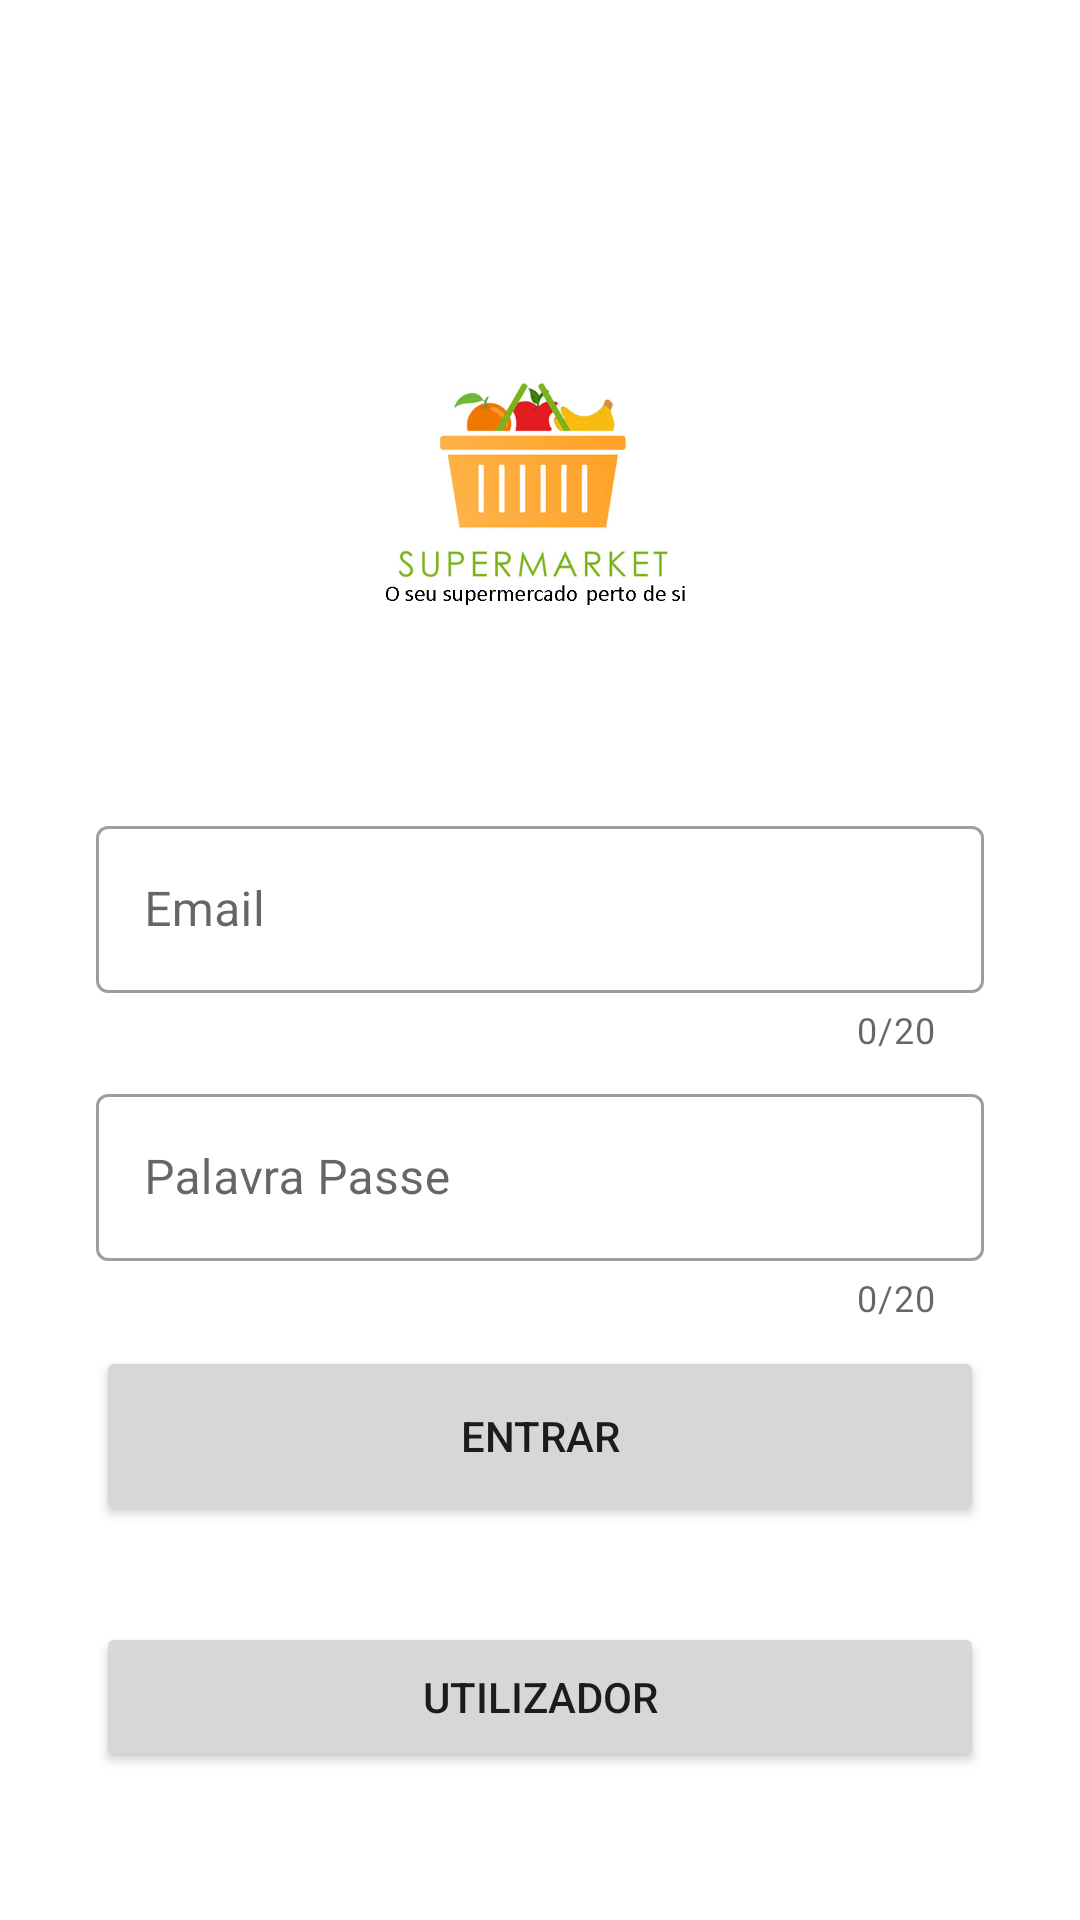

This screen was rendered from an Android layout file. Write that file and the resources it references.
<!-- AndroidManifest.xml: application theme Theme.ProjetoCM -->
<!-- res/layout/fragment_login_admin.xml -->
<?xml version="1.0" encoding="utf-8"?>
<androidx.constraintlayout.widget.ConstraintLayout xmlns:android="http://schemas.android.com/apk/res/android"
    xmlns:app="http://schemas.android.com/apk/res-auto"
    xmlns:tools="http://schemas.android.com/tools"
    android:layout_width="match_parent"
    android:layout_height="match_parent"
    tools:context=".LoginAdmin">

    <ImageView
        android:id="@+id/title_textView"
        android:layout_width="600px"
        android:layout_height="600px"
        android:src="@drawable/logoestg"
        android:layout_marginTop="70dp"

        app:layout_constraintEnd_toEndOf="parent"
        app:layout_constraintHorizontal_bias="0.5"
        app:layout_constraintStart_toStartOf="parent"
        app:layout_constraintTop_toTopOf="parent" />

    <com.google.android.material.textfield.TextInputLayout
        android:id="@+id/firstName_inputLayout"
        style="@style/Widget.MaterialComponents.TextInputLayout.OutlinedBox"
        android:layout_width="match_parent"
        android:layout_height="wrap_content"
        android:layout_marginStart="32dp"
        android:layout_marginEnd="32dp"
        android:hint="Email"
        app:counterEnabled="true"
        app:counterMaxLength="20"
        app:layout_constraintEnd_toEndOf="parent"
        app:layout_constraintStart_toStartOf="parent"
        app:layout_constraintTop_toBottomOf="@+id/title_textView">

        <com.google.android.material.textfield.TextInputEditText
            android:id="@+id/emailadmin"
            android:layout_width="match_parent"
            android:layout_height="wrap_content"
            android:maxLength="20" />
    </com.google.android.material.textfield.TextInputLayout>

    <com.google.android.material.textfield.TextInputLayout
        android:id="@+id/username_inputLayout"
        style="@style/Widget.MaterialComponents.TextInputLayout.OutlinedBox"
        android:layout_width="match_parent"
        android:layout_height="wrap_content"
        android:layout_marginStart="32dp"
        android:layout_marginTop="8dp"
        android:layout_marginEnd="32dp"
        android:hint="Palavra Passe"
        app:counterEnabled="true"
        app:counterMaxLength="20"
        app:layout_constraintEnd_toEndOf="parent"
        app:layout_constraintStart_toStartOf="parent"
        app:layout_constraintTop_toBottomOf="@id/firstName_inputLayout">

        <com.google.android.material.textfield.TextInputEditText
            android:id="@+id/passwordadmin"
            android:layout_width="match_parent"
            android:layout_height="wrap_content"
            android:maxLength="20" />

    </com.google.android.material.textfield.TextInputLayout>

    <Button
        android:id="@+id/buttonLoginAdmin"
        android:layout_width="0dp"
        android:layout_height="60dp"
        android:layout_marginTop="8dp"
        android:text="Entrar"
        app:layout_constraintEnd_toEndOf="@+id/username_inputLayout"
        app:layout_constraintStart_toStartOf="@+id/username_inputLayout"
        app:layout_constraintTop_toBottomOf="@+id/username_inputLayout" />

    <Button
        android:id="@+id/buttonUtilizador"
        android:layout_width="0dp"
        android:layout_height="50dp"
        android:layout_marginTop="100dp"
        android:text="Utilizador"
        app:layout_constraintEnd_toEndOf="@+id/username_inputLayout"
        app:layout_constraintStart_toStartOf="@+id/username_inputLayout"
        app:layout_constraintTop_toBottomOf="@+id/username_inputLayout" />


</androidx.constraintlayout.widget.ConstraintLayout>
<!-- resources referenced by this layout -->
<resources>
  <!-- drawable logoestg: png bitmap (drawable-v24, 79980 bytes) -->
  <style name="Theme.ProjetoCM" parent="Theme.MaterialComponents.DayNight.NoActionBar">
          
          <item name="colorPrimary">@color/purple_500</item>
          <item name="colorPrimaryVariant">@color/purple_700</item>
          <item name="colorOnPrimary">@color/white</item>
          
          <item name="colorSecondary">@color/teal_200</item>
          <item name="colorSecondaryVariant">@color/teal_700</item>
          <item name="colorOnSecondary">@color/black</item>
          
          <item name="android:statusBarColor" tools:targetApi="l">@color/purple_700</item>
          
      </style>
  <!-- not gathered from this repository: default colours our renderer supplied (Android Studio template values) -->
  <color name="purple_500">#FF6200EE</color>
  <color name="purple_700">#FF3700B3</color>
  <color name="teal_200">#FF03DAC5</color>
  <color name="teal_700">#FF018786</color>
  <color name="black">#FF000000</color>
  <color name="white">#FFFFFFFF</color>
</resources>
